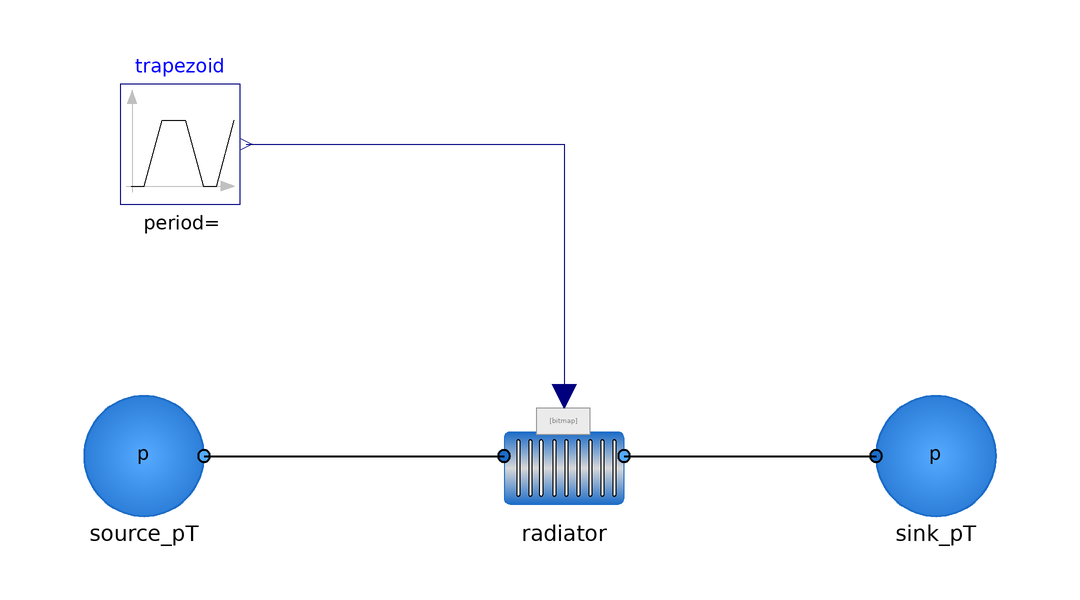

The Modelica model whose source follows is shown above as a component diagram (icons at their Placement, wires along their Line points).

model SingleRadiator
        extends Modelica.Icons.Example
        annotation (Icon(coordinateSystem(preserveAspectRatio=false)), Diagram(
              coordinateSystem(preserveAspectRatio=false)));
        Components.Thermal.Radiator radiator
          annotation (Placement(transformation(extent={{-10,-2},{10,18}})));
        Components.Sources.Source_pT source_pT(p=102000, T=323.15)
          annotation (Placement(transformation(extent={{-80,-2},{-60,18}})));
        Components.Sources.Sink_pT sink_pT
          annotation (Placement(transformation(extent={{52,-2},{72,18}})));
        Modelica.Blocks.Sources.Trapezoid trapezoid(
          rising=2,
          width=4,
          falling=1,
          startTime=2,
          amplitude=1)
          annotation (Placement(transformation(extent={{-74,50},{-54,70}})));
      equation
        connect(source_pT.port_b, radiator.port_a) annotation (Line(
            points={{-60,8},{-10,8}},
            color={0,0,0},
            thickness=0.5));
        connect(radiator.port_b, sink_pT.port_a) annotation (Line(
            points={{10,8},{52,8}},
            color={0,0,0},
            thickness=0.5));
        connect(trapezoid.y, radiator.fan_speed) annotation (Line(points={{-53,60},
                {0,60},{0,18}},                color={0,0,127}));
      end SingleRadiator;